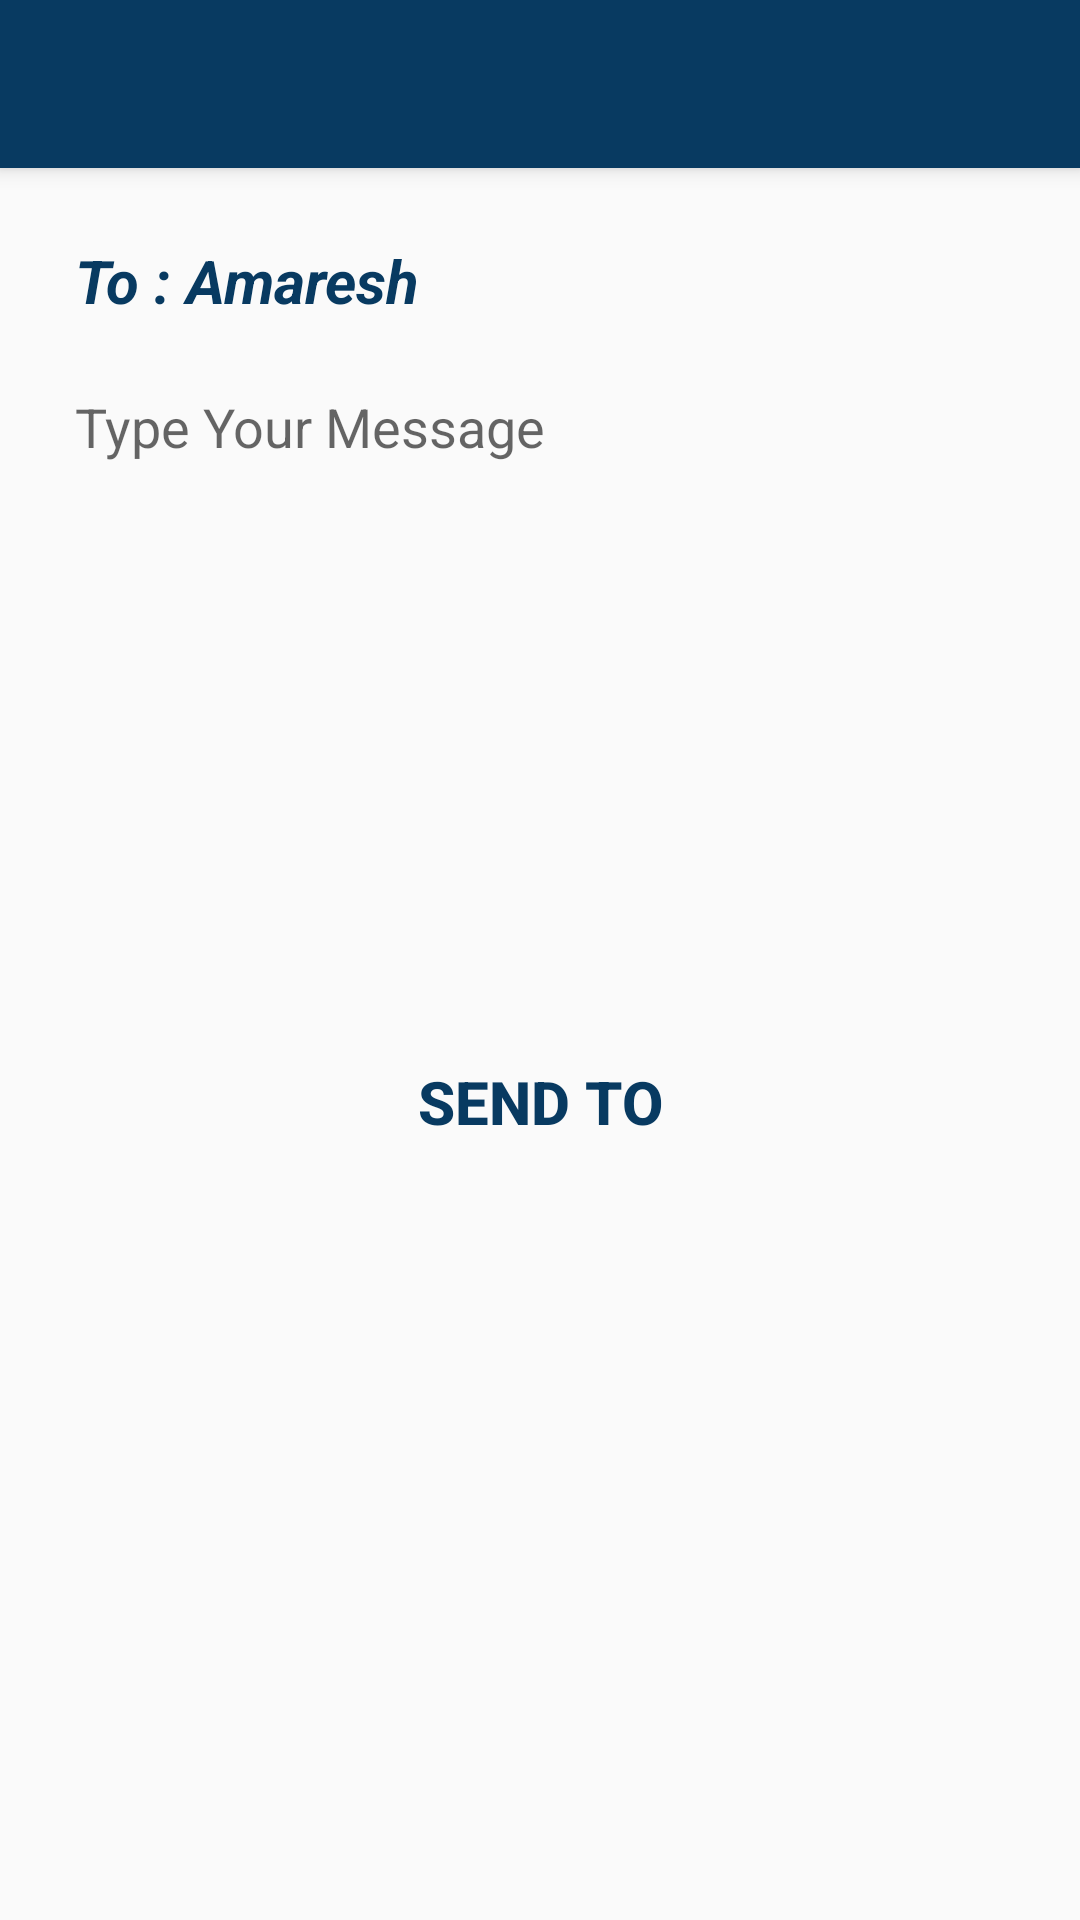

The Android layout XML behind this screen, and the referenced resources:
<!-- AndroidManifest.xml: application theme AppTheme -->
<!-- res/layout/activity_type_message.xml -->
<?xml version="1.0" encoding="utf-8"?>
<RelativeLayout xmlns:android="http://schemas.android.com/apk/res/android"
    xmlns:app="http://schemas.android.com/apk/res-auto"
    xmlns:tools="http://schemas.android.com/tools"
    android:id="@+id/activity_type_message"
    android:layout_width="match_parent"
    android:layout_height="match_parent"
    android:paddingBottom="@dimen/activity_vertical_margin"
    tools:context="com.android.amaresh.demotrack.com.iiit.amaresh.demotrack.Activity.Type_message">

    <android.support.design.widget.CoordinatorLayout
        android:layout_width="match_parent"
        android:layout_height="match_parent"
        android:layout_alignParentTop="true"
        android:layout_alignParentStart="true">

    <android.support.design.widget.AppBarLayout
        android:layout_width="match_parent"
        android:layout_height="wrap_content"
        android:theme="@style/AppTheme.AppBarOverlay">

        <android.support.v7.widget.Toolbar
            android:id="@+id/toolbar"
            android:layout_width="match_parent"
            android:layout_height="?attr/actionBarSize"
            android:background="?attr/colorPrimary"
            app:popupTheme="@style/AppTheme.PopupOverlay" />

    </android.support.design.widget.AppBarLayout>

        <LinearLayout
            android:layout_width="match_parent"
            android:layout_height="wrap_content"
            android:orientation="vertical"
            android:layout_marginTop="80dp"
            android:layout_marginLeft="25dp"
            android:layout_marginRight="25dp">

            <TextView
                android:layout_width="match_parent"
                android:layout_height="50dp"
                android:textColor="@color/colorPrimary"
                android:text="To : Amaresh"
                android:id="@+id/rcpt_name"
                android:textSize="20dp"
                android:textStyle="bold|italic"/>
            <EditText
                android:inputType="textMultiLine"
                android:lines="10"
                android:minLines="9"
                android:hint="Type Your Message"
                android:gravity="top|left"
                android:background="@drawable/rounded_editmessage"
                android:id="@+id/msgbody"
                android:maxLines="10"
                android:layout_height="wrap_content"
                android:layout_width="fill_parent"
                android:scrollbars="vertical"
            />
            <Button
                android:layout_width="match_parent"
                android:layout_height="50dp"
                android:background="@drawable/button_selector_qa"
                android:layout_marginTop="20dp"
                android:text="Send To"
                android:textSize="20dp"
                android:textStyle="bold"
                android:id="@+id/send"
                android:textColor="@color/colorPrimary"/>

        </LinearLayout>

    </android.support.design.widget.CoordinatorLayout>


</RelativeLayout>
<!-- resources referenced by this layout -->
<resources>
  <color name="colorPrimary">#083a61</color>
  <dimen name="activity_vertical_margin">16dp</dimen>
  <style name="AppTheme.AppBarOverlay" parent="ThemeOverlay.AppCompat.Dark.ActionBar" />
  <style name="AppTheme.PopupOverlay" parent="ThemeOverlay.AppCompat.Light" />
  <style name="AppTheme" parent="Theme.AppCompat.Light.NoActionBar">
          
          <item name="colorPrimary">@color/colorPrimary</item>
          <item name="colorPrimaryDark">@color/colorPrimaryDark</item>
          <item name="colorAccent">@color/colorAccent</item>
      </style>
  <color name="colorPrimaryDark">#083a61</color>
  <color name="colorAccent">#aa0d64</color>
</resources>
